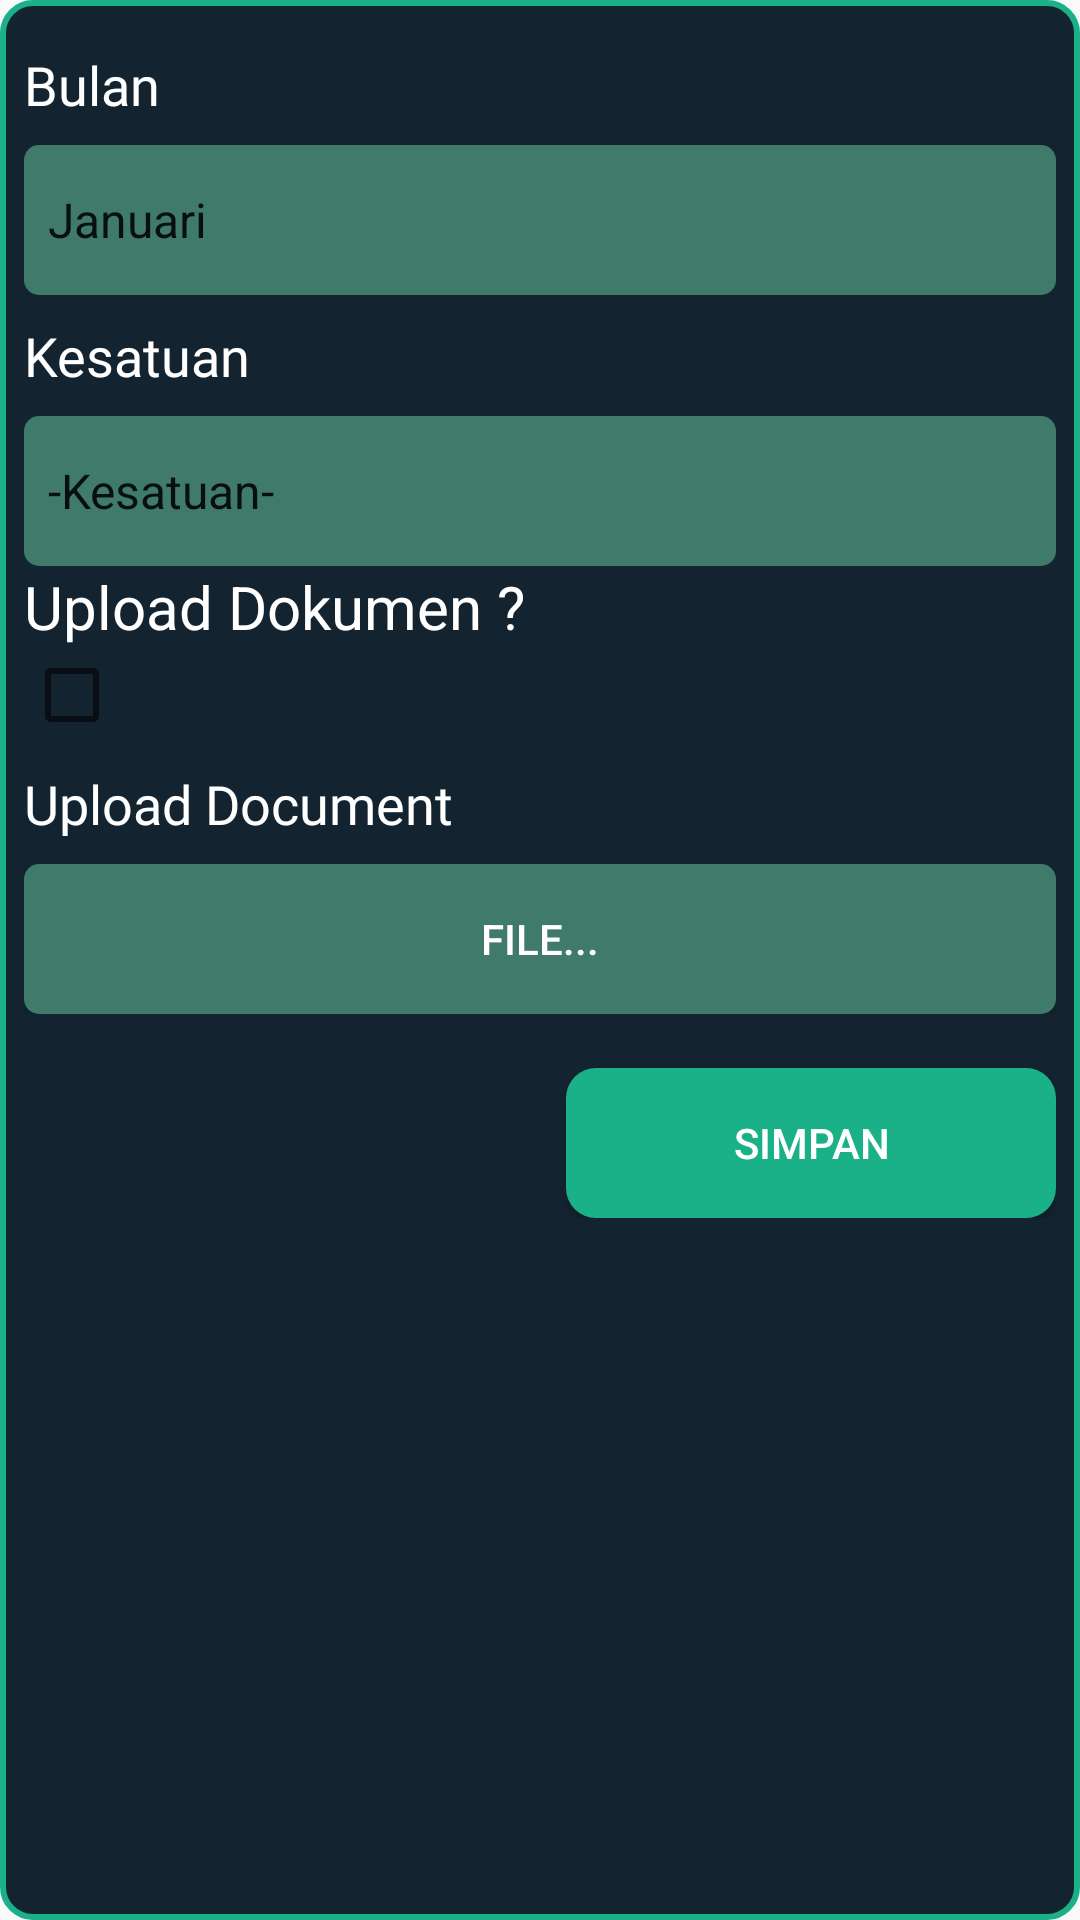

Here is an Android app screen rendered from its layout file. Give the layout XML and the strings, colors and styles it references.
<!-- AndroidManifest.xml: application theme AppTheme.NoActionBar -->
<!-- res/layout/fragment_lp_bulanan_form.xml -->
<?xml version="1.0" encoding="utf-8"?>
<androidx.constraintlayout.widget.ConstraintLayout xmlns:android="http://schemas.android.com/apk/res/android"
    xmlns:app="http://schemas.android.com/apk/res-auto"
    xmlns:tools="http://schemas.android.com/tools"
    android:layout_width="match_parent"
    android:layout_height="match_parent"
    android:background="@drawable/bg_form">

    <androidx.core.widget.NestedScrollView
        android:layout_width="match_parent"
        android:layout_height="wrap_content"
        app:layout_constraintEnd_toEndOf="parent"
        app:layout_constraintStart_toStartOf="parent"
        app:layout_constraintTop_toTopOf="parent">
        <LinearLayout
            android:layout_width="match_parent"
            android:layout_height="match_parent"
            android:layout_margin="8dp"
            android:orientation="vertical"
            app:layout_constraintBottom_toBottomOf="parent"
            app:layout_constraintEnd_toEndOf="parent"
            app:layout_constraintStart_toStartOf="parent"
            app:layout_constraintTop_toTopOf="parent">

            <LinearLayout
                android:layout_width="match_parent"
                android:layout_height="wrap_content"
                android:orientation="vertical">

                <TextView
                    android:layout_width="match_parent"
                    android:layout_height="wrap_content"
                    android:layout_marginTop="8dp"
                    android:fontFamily="@font/mlight"
                    android:text="@string/bulan"
                    android:textColor="@color/colorWhite"
                    android:textSize="18sp" />

                <Spinner
                    android:layout_width="match_parent"
                    android:layout_height="50dp"
                    android:layout_marginTop="8dp"
                    android:entries="@array/nama_bulan"
                    android:background="@drawable/bg_input"
                    android:id="@+id/spinnerBulan"
                    android:textColor="@color/colorWhite"
                    android:textColorHint="@color/colorWhite" />
            </LinearLayout>

            <LinearLayout
                android:layout_width="match_parent"
                android:layout_height="wrap_content"
                android:orientation="vertical">

                <TextView
                    android:layout_width="match_parent"
                    android:layout_height="wrap_content"
                    android:layout_marginTop="8dp"
                    android:fontFamily="@font/mlight"
                    android:text="@string/kesatuan"
                    android:textColor="@color/colorWhite"
                    android:textSize="18sp" />

                <Spinner
                    android:layout_width="match_parent"
                    android:layout_height="50dp"
                    android:layout_marginTop="8dp"
                    android:entries="@array/kesatuan"
                    android:background="@drawable/bg_input"
                    android:id="@+id/spinnerKesatuan"
                    android:textColor="@color/colorWhite"
                    android:textColorHint="@color/colorWhite" />
            </LinearLayout>
            <LinearLayout
                android:layout_width="match_parent"
                android:layout_height="wrap_content"
                android:orientation="vertical">
                <TextView
                    android:layout_width="wrap_content"
                    android:layout_height="wrap_content"
                    android:textColor="#fff"
                    android:textSize="20dp"
                    android:text="Upload Dokumen ?" />

                <CheckBox
                    android:id="@+id/pilih"
                    android:layout_width="wrap_content"
                    android:layout_height="wrap_content"
                    android:textColorLink="#fff"
                    />
            </LinearLayout>
            <LinearLayout
                android:layout_width="match_parent"
                android:layout_height="wrap_content"
                android:orientation="vertical">

                <TextView
                    android:layout_width="match_parent"
                    android:layout_height="wrap_content"
                    android:layout_marginTop="8dp"
                    android:fontFamily="@font/mlight"
                    android:text="@string/upload_document"
                    android:textColor="@color/colorWhite"
                    android:textSize="18sp" />
                <Button
                    android:layout_width="match_parent"
                    android:layout_height="50dp"
                    android:layout_marginTop="8dp"
                    android:background="@drawable/bg_input"
                    android:ems="10"
                    android:text="File..."
                    android:id="@+id/bttnUpload"
                    android:textColor="@color/colorWhite"
                    android:textColorHint="@color/colorWhite" />
            </LinearLayout>

            <LinearLayout
                android:layout_width="match_parent"
                android:layout_height="wrap_content"
                android:layout_marginTop="10dp"
                android:gravity="right"
                android:orientation="vertical">

                <Button
                    android:layout_width="wrap_content"
                    android:layout_height="50dp"
                    android:layout_marginTop="8dp"
                    android:background="@drawable/bttn_simpan"
                    android:ems="10"
                    android:text="Simpan"
                    android:id="@+id/bttnSimpan"
                    android:textColor="@color/colorWhite"
                    android:textColorHint="@color/colorWhite" />
            </LinearLayout>
        </LinearLayout>
    </androidx.core.widget.NestedScrollView>


</androidx.constraintlayout.widget.ConstraintLayout>
<!-- resources referenced by this layout -->
<resources>
  <array name="kesatuan">
          <item>-Kesatuan-</item>
          <item>Agam</item>
          <item>Kepulauan Mentawai</item>
          <item>Lima Puluh Kota</item>
          <item>Padang Pariaman</item>
          <item>Dharmasraya</item>
          <item>Pasaman</item>
          <item>Pasaman Barat</item>
          <item>Pesisir Selatan</item>
          <item>Sijunjung</item>
          <item>Solok</item>
          <item>Solok Selatan</item>
          <item>Tanah Datar</item>
          <item>Bukittinggi</item>
          <item>Padang</item>
          <item>Padang Panjang</item>
          <item>Pariaman</item>
          <item>Payakumbuh</item>
          <item>Sawahlunto</item>
          <item>Solok Kota</item>
      </array>
  <string-array name="nama_bulan">
          <item>Januari</item>
          <item>Februari</item>
          <item>Maret</item>
          <item>April</item>
          <item>Mei</item>
          <item>Juni</item>
          <item>Juli</item>
          <item>Agustus</item>
          <item>September</item>
          <item>Oktober</item>
          <item>November</item>
          <item>Desember</item>
      </string-array>
  <color name="colorWhite">#FFFFFF</color>
  <!-- drawable bg_form (drawable) -->
  <?xml version="1.0" encoding="utf-8"?>
  <shape xmlns:android="http://schemas.android.com/apk/res/android">
      <solid
          android:color="@color/colorBlackYoung"></solid>
      <stroke
          android:width="2dp"
          android:color="@color/colorGreen"></stroke>
      <corners
          android:radius="10dp"></corners>
  </shape>
  <!-- drawable bg_input (drawable) -->
  <?xml version="1.0" encoding="utf-8"?>
  <shape xmlns:android="http://schemas.android.com/apk/res/android">
      <solid
          android:color="@color/colorGreenYoung"></solid>
      <corners
          android:radius="5dp"></corners>
  </shape>
  <!-- drawable bttn_simpan (drawable) -->
  <?xml version="1.0" encoding="utf-8"?>
  <shape xmlns:android="http://schemas.android.com/apk/res/android">
      <solid
          android:color="@color/colorGreen"></solid>
      <corners
          android:radius="10dp"></corners>
  </shape>
  <string name="bulan">Bulan</string>
  <string name="kesatuan">Kesatuan</string>
  <string name="upload_document">Upload Document</string>
  <style name="AppTheme.NoActionBar">
          <item name="windowActionBar">false</item>
          <item name="windowNoTitle">true</item>
      </style>
  <color name="colorBlackYoung">#13232F</color>
  <color name="colorGreen">#1AB188</color>
  <color name="colorGreenYoung">#3F7A6A</color>
</resources>
